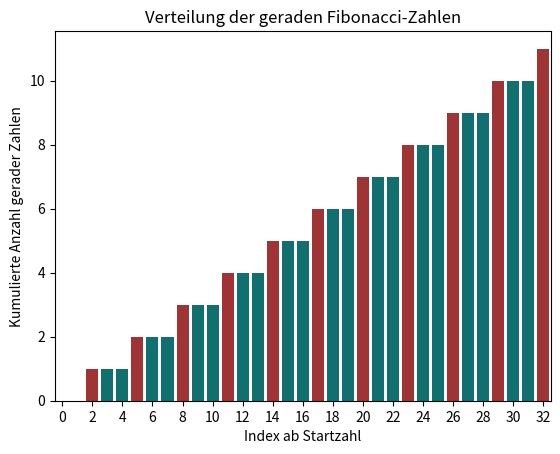

Here is the Python script that generated this plot:
# -*- coding: utf-8 -*-
"""
Created on Thu Aug 22 11:40:49 2024

[redacted]
"""

#Problem 2: gerade Fib nummern
import math 
import matplotlib.pyplot as plt
import numpy as np
import pandas as pd
import seaborn as sns

class Fibonacci:
    def __init__(self, maximal=4_000_000, startzahl=1):
        self.maximal = maximal
        self.startzahl = startzahl
    
    def fun(self, plotten = True):
        '''Zählt alle geraden Fibonacci Zahlen von Fibonacci Zahl n = startzahl bis maximal'''
        fi = round((1.6180339887**(self.startzahl+1)-(1.6180339887)**-(self.startzahl+1))/np.sqrt(5))
        ausgabe = list()
        fibefore = round((1.6180339887**(self.startzahl)-(1.6180339887)**-(self.startzahl))/np.sqrt(5))
        while fi < self.maximal:
            if fi % 2 == 0:
                ausgabe.append(1)
            else:
                ausgabe.append(0) 
            buffer = fi
            fi = fi + fibefore
            fibefore = buffer
        print(f"Insgesamt gab es {sum(ausgabe)} gerade Zahlen, bis zur Zahl {fibefore}.")
        if plotten == True:
            # create a data frame with the simulated data
            df = pd.DataFrame({
                "x": range(len(np.cumsum(ausgabe))),
                "y": np.cumsum(ausgabe)
            })
            # plot data frame
            colors = ["firebrick" if b == 1 else "teal" for b in ausgabe]
            ax = sns.barplot(data=df, x="x", y="y", palette=colors, hue= "x", legend=False) 
            plt.xlabel("Index ab Startzahl")
            plt.ylabel("Kumulierte Anzahl gerader Zahlen")
            plt.title("Verteilung der geraden Fibonacci-Zahlen")
            ticks = range(0, len(ausgabe), math.ceil(len(ausgabe)/20))
            ax.set_xticks(ticks)
            plt.show()
            
test = Fibonacci()
test.fun()
